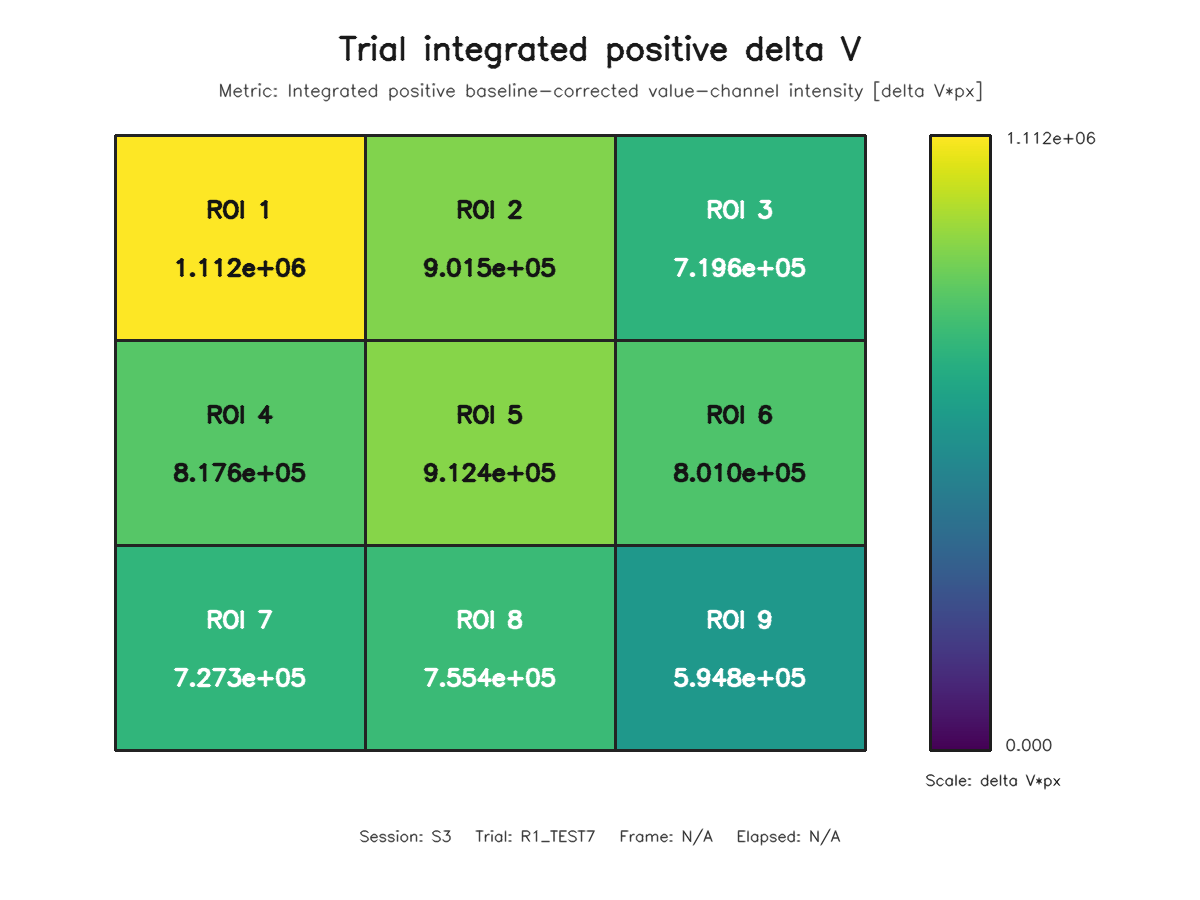

The table this chart was drawn from, first rows:
roi, row, column, value
1, 1, 1, 1111848
2, 1, 2, 901506
3, 1, 3, 719599
4, 2, 1, 817596
5, 2, 2, 912433
6, 2, 3, 800951
7, 3, 1, 727337
8, 3, 2, 755440
9, 3, 3, 594796
